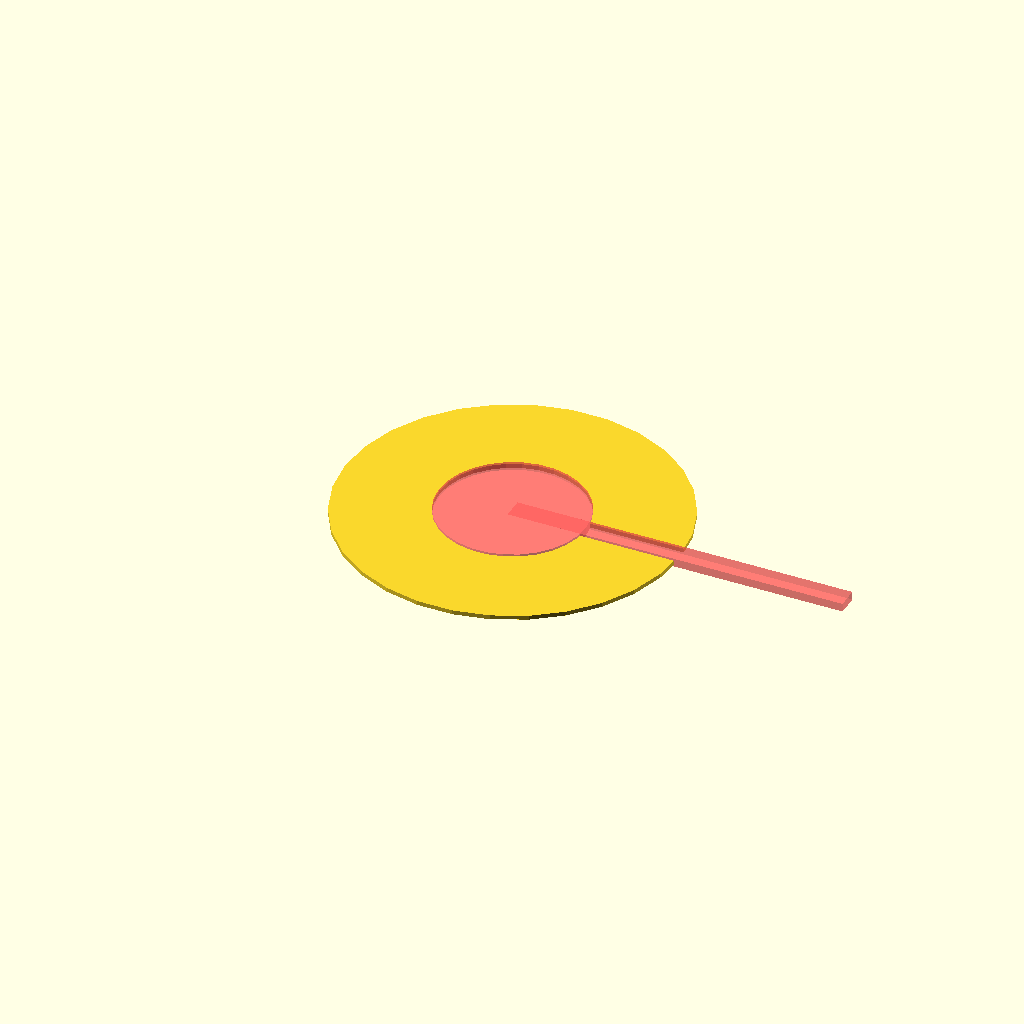
Cell 1: the model at its default parameters.
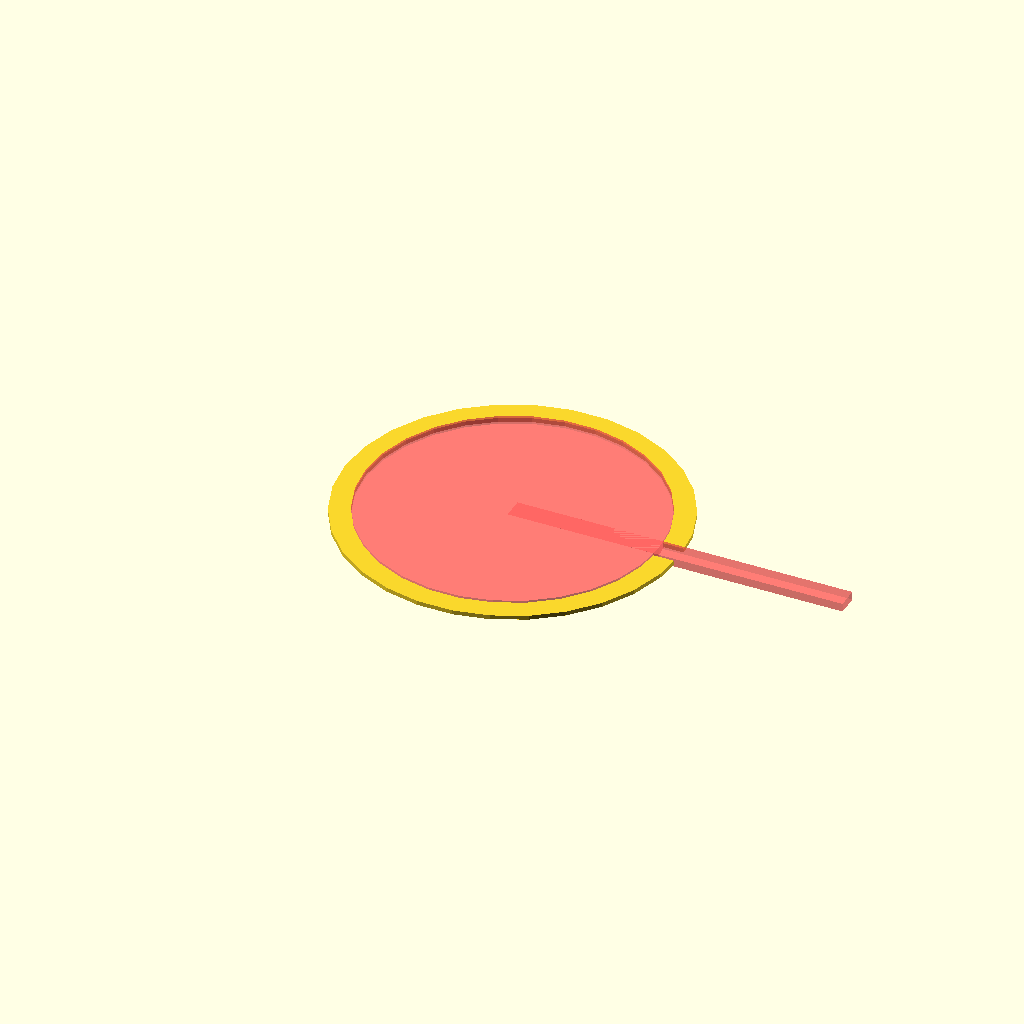
Cell 2: the same model with inner = 70.
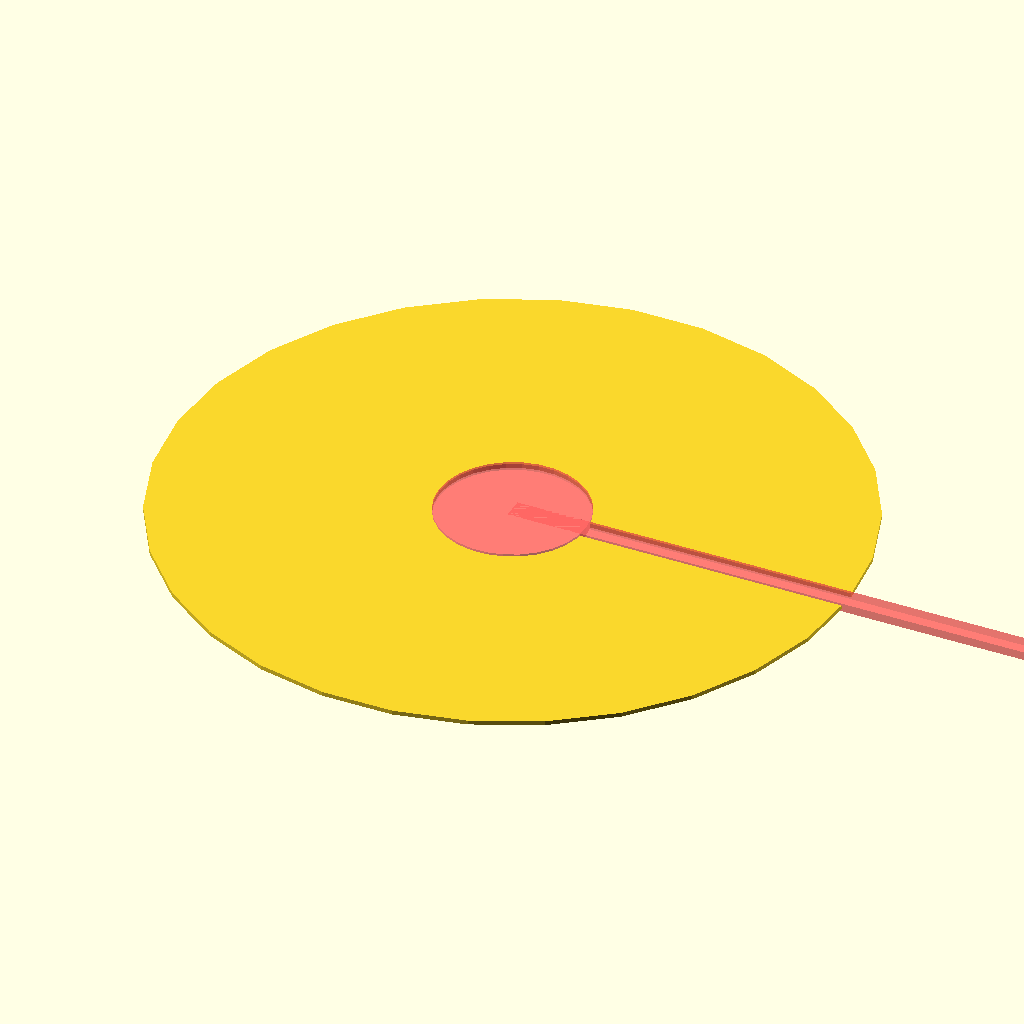
Cell 3: outer = 160 (everything else at default).
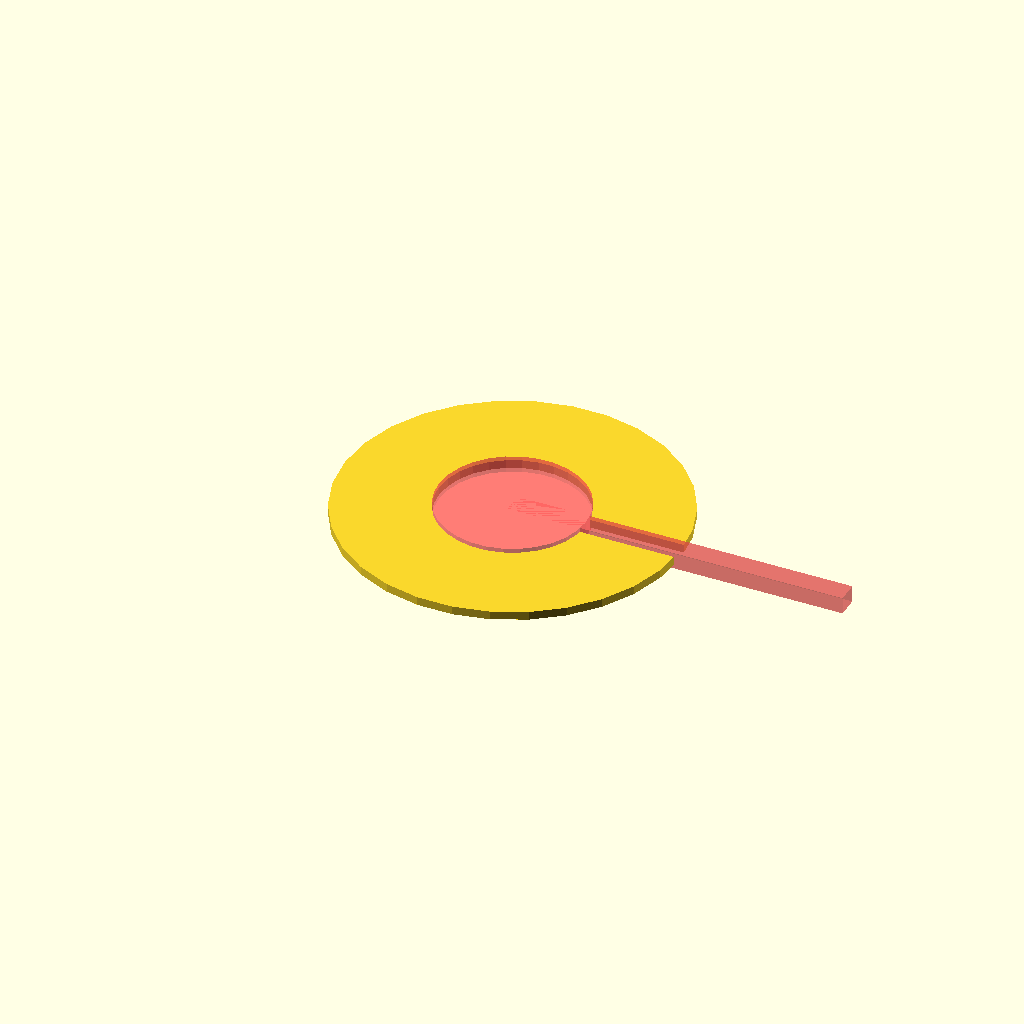
Cell 4: the same model with thick = 2.
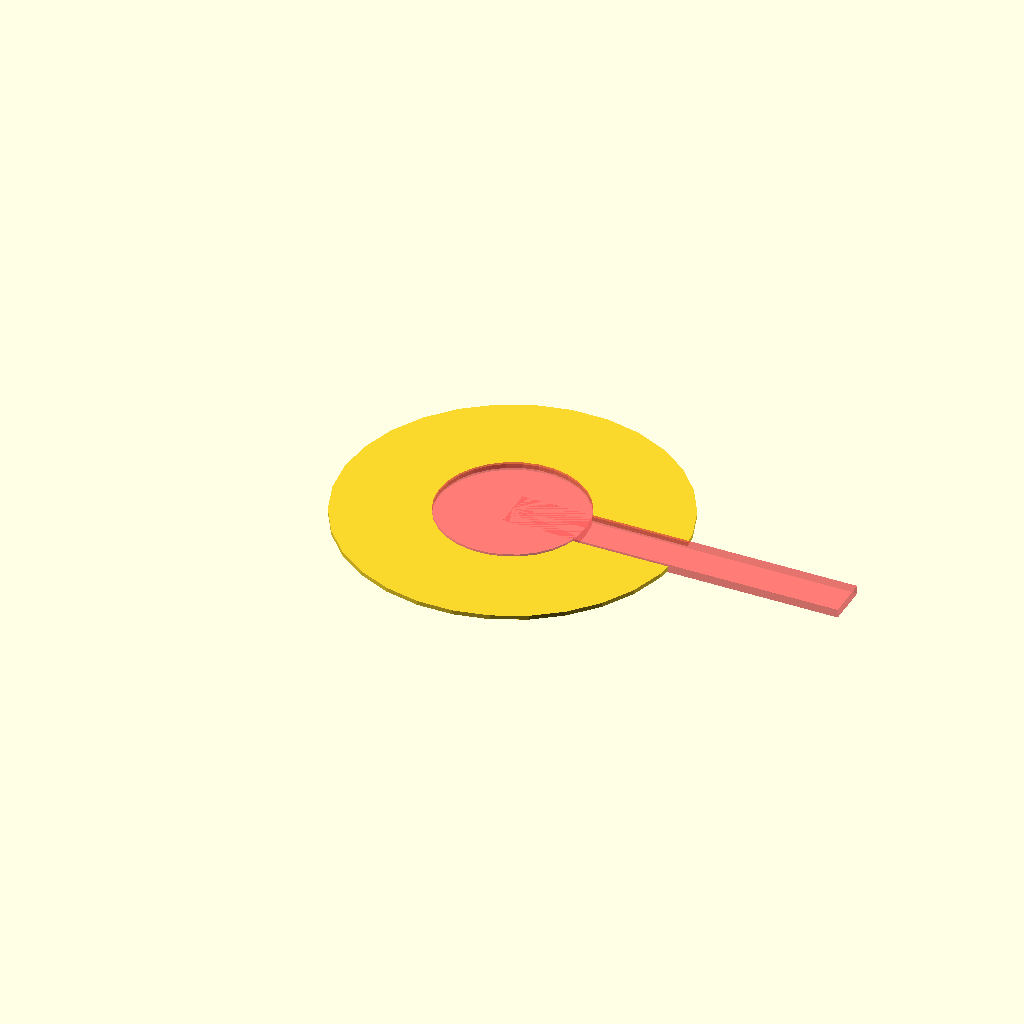
Cell 5 — cutout set to 10, the other parameters unchanged.
One fixed orthographic camera (rotation 55°, 0°, 25°; colour scheme Cornfield) for every cell.
Source of the model, Clothing Rack Divider/clothing_rack_divider.scad:
/* Simple Clothing Rack Divider */

// Inner Hole Diameter
inner = 35;

// Outer Hole Diameter
outer = 80;

// Thickness
thick = 1;

// Cutout Size
cutout= 5;

difference() {
cylinder(r=outer/2, h=thick);
#translate([0  , 0  , -thick/2])cylinder(r=inner/2, h=thick*2);
#translate([0  , -cutout/2  , -thick/2])cube([outer, cutout, thick*2]);
}
Customizer parameters (derived from the source; name, type, default, range or options):
inner: number, default 35
outer: number, default 80
thick: number, default 1
cutout: number, default 5
